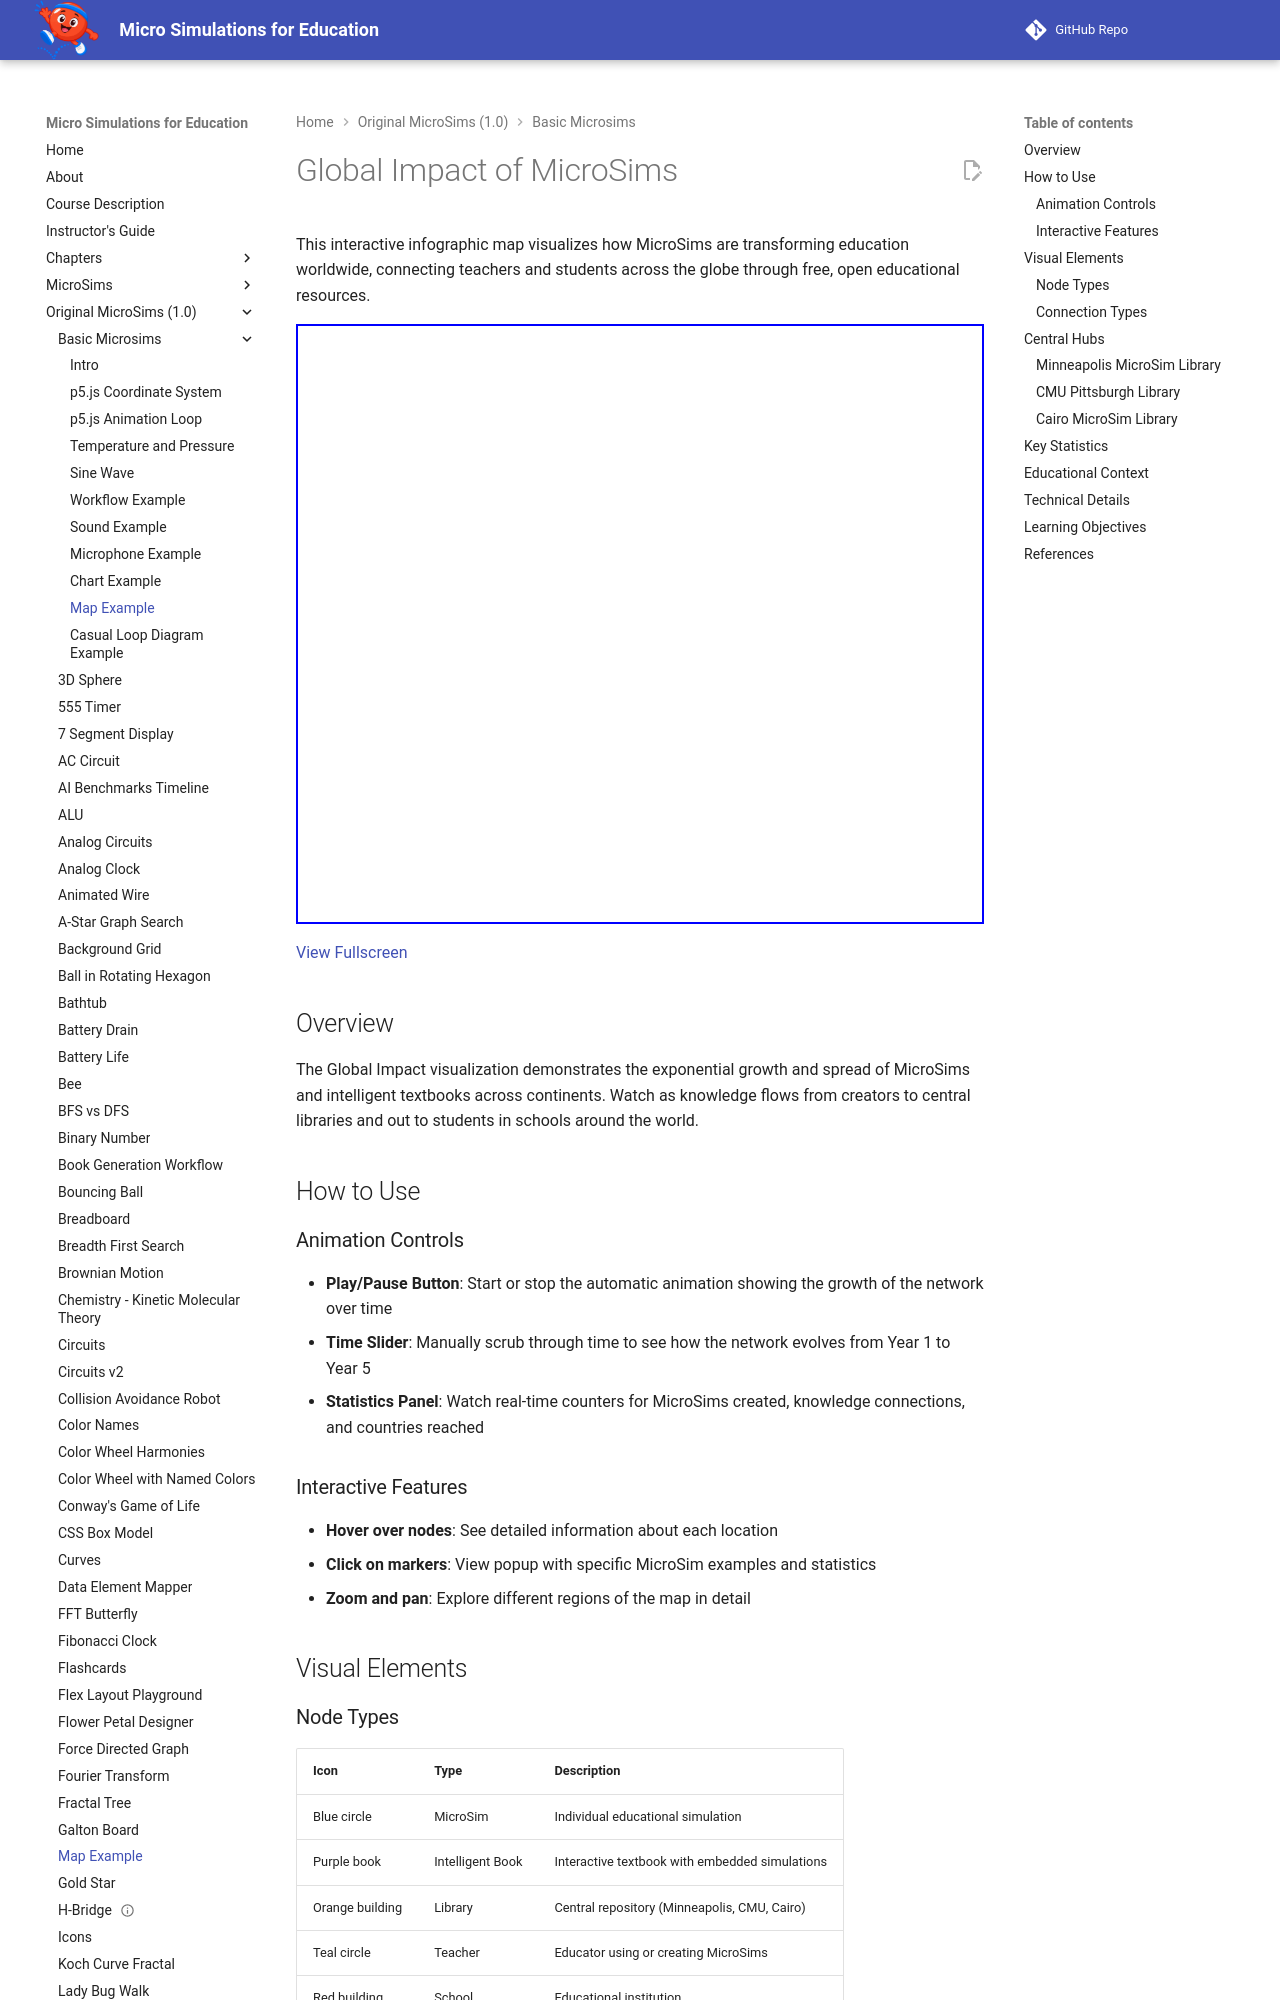

repository: dmccreary/microsims · page: microsims-old/global-impact/index.html · generator: mkdocs

# Global Impact of MicroSims

This interactive infographic map visualizes how MicroSims are transforming education worldwide, connecting teachers and students across the globe through free, open educational resources.

<iframe src="main.html" width="100%" height="600" frameborder="0" scrolling="no"></iframe>

[View Fullscreen](main.html){:target="_blank"}

## Overview

The Global Impact visualization demonstrates the exponential growth and spread of MicroSims and intelligent textbooks across continents. Watch as knowledge flows from creators to central libraries and out to students in schools around the world.

## How to Use

### Animation Controls

- **Play/Pause Button**: Start or stop the automatic animation showing the growth of the network over time
- **Time Slider**: Manually scrub through time to see how the network evolves from Year 1 to Year 5
- **Statistics Panel**: Watch real-time counters for MicroSims created, knowledge connections, and countries reached

### Interactive Features

- **Hover over nodes**: See detailed information about each location
- **Click on markers**: View popup with specific MicroSim examples and statistics
- **Zoom and pan**: Explore different regions of the map in detail

## Visual Elements

### Node Types

| Icon | Type | Description |
|------|------|-------------|
| Blue circle | MicroSim | Individual educational simulation |
| Purple book | Intelligent Book | Interactive textbook with embedded simulations |
| Orange building | Library | Central repository (Minneapolis, CMU, Cairo) |
| Teal circle | Teacher | Educator using or creating MicroSims |
| Red building | School | Educational institution |
| Green circle | Student | Learner accessing educational resources |
